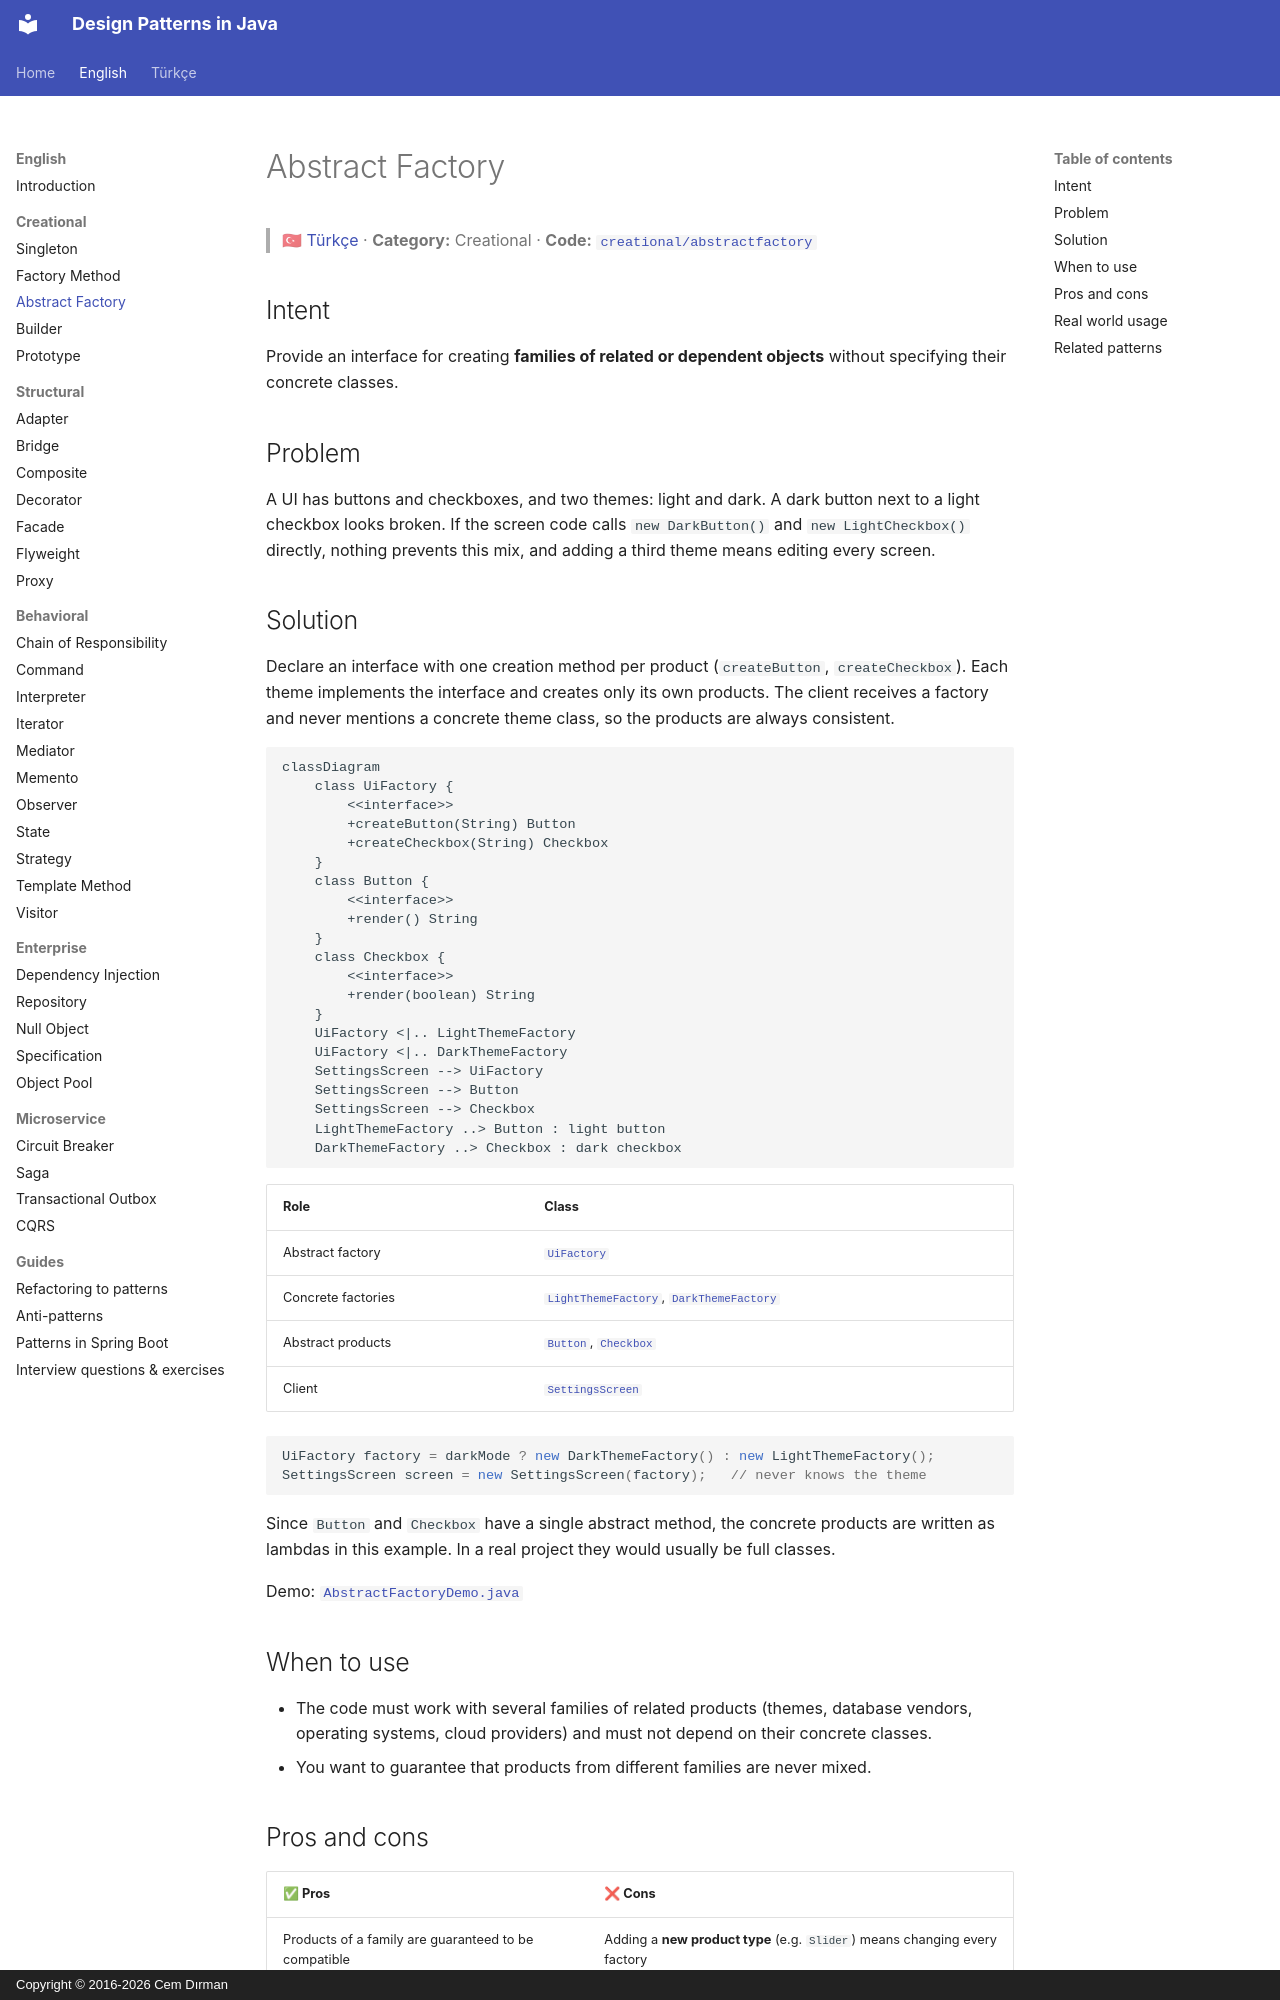

repository: cemdrman/design-patterns · page: en/creational/abstract-factory/index.html · generator: mkdocs · copyright: Copyright © 2016-2026 Cem Dırman

# Abstract Factory

> 🇹🇷 [Türkçe](../../tr/creational/abstract-factory.md) · **Category:** Creational · **Code:** [`creational/abstractfactory`](../../../src/main/java/designpatterns/creational/abstractfactory)

## Intent

Provide an interface for creating **families of related or dependent objects** without specifying
their concrete classes.

## Problem

A UI has buttons and checkboxes, and two themes: light and dark. A dark button next to a light
checkbox looks broken. If the screen code calls `new DarkButton()` and `new LightCheckbox()`
directly, nothing prevents this mix, and adding a third theme means editing every screen.

## Solution

Declare an interface with one creation method per product (`createButton`, `createCheckbox`).
Each theme implements the interface and creates only its own products. The client receives a
factory and never mentions a concrete theme class, so the products are always consistent.

```mermaid
classDiagram
    class UiFactory {
        <<interface>>
        +createButton(String) Button
        +createCheckbox(String) Checkbox
    }
    class Button {
        <<interface>>
        +render() String
    }
    class Checkbox {
        <<interface>>
        +render(boolean) String
    }
    UiFactory <|.. LightThemeFactory
    UiFactory <|.. DarkThemeFactory
    SettingsScreen --> UiFactory
    SettingsScreen --> Button
    SettingsScreen --> Checkbox
    LightThemeFactory ..> Button : light button
    DarkThemeFactory ..> Checkbox : dark checkbox
```

| Role | Class |
|---|---|
| Abstract factory | [`UiFactory`](../../../src/main/java/designpatterns/creational/abstractfactory/UiFactory.java) |
| Concrete factories | [`LightThemeFactory`](../../../src/main/java/designpatterns/creational/abstractfactory/LightThemeFactory.java), [`DarkThemeFactory`](../../../src/main/java/designpatterns/creational/abstractfactory/DarkThemeFactory.java) |
| Abstract products | [`Button`](../../../src/main/java/designpatterns/creational/abstractfactory/Button.java), [`Checkbox`](../../../src/main/java/designpatterns/creational/abstractfactory/Checkbox.java) |
| Client | [`SettingsScreen`](../../../src/main/java/designpatterns/creational/abstractfactory/SettingsScreen.java) |

```java
UiFactory factory = darkMode ? new DarkThemeFactory() : new LightThemeFactory();
SettingsScreen screen = new SettingsScreen(factory);   // never knows the theme
```

Since `Button` and `Checkbox` have a single abstract method, the concrete products are written as
lambdas in this example. In a real project they would usually be full classes.

Demo: [`AbstractFactoryDemo.java`](../../../src/main/java/designpatterns/creational/abstractfactory/AbstractFactoryDemo.java)
